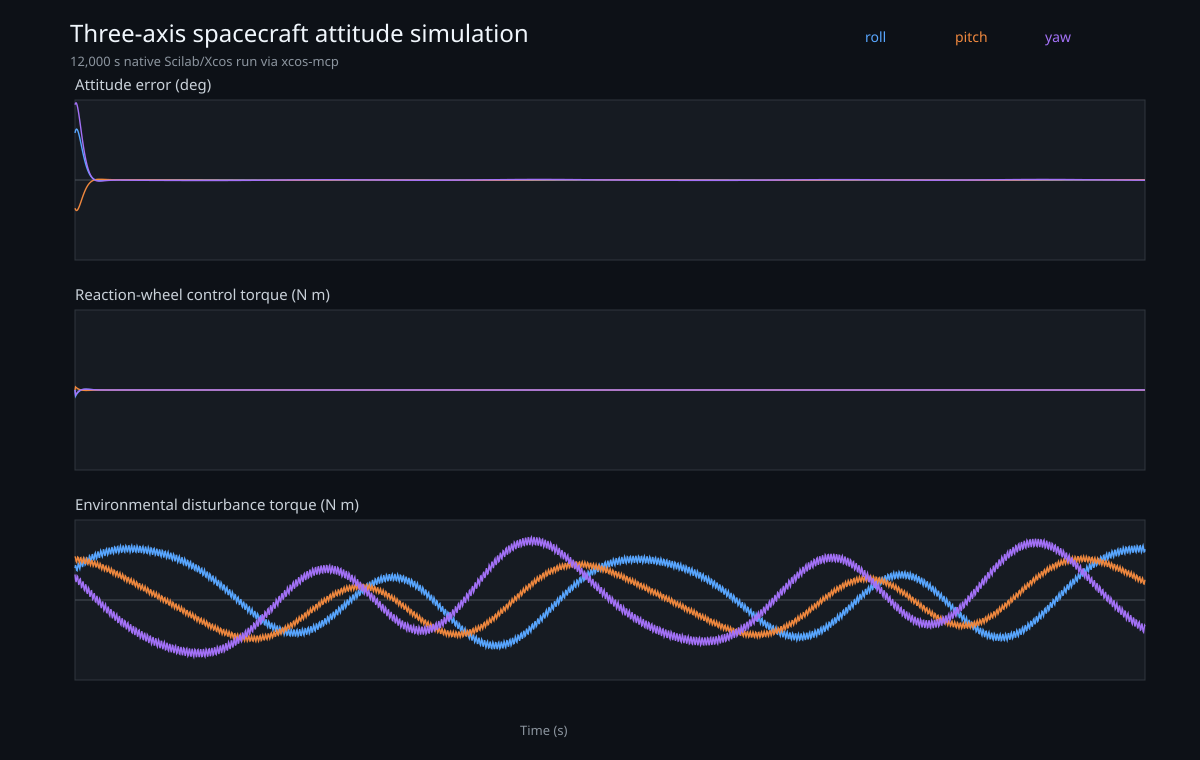

The file beside this chart, header and first rows:
time_s, theta_roll, omega_roll, control_roll, disturbance_roll, theta_pitch, omega_pitch, control_pitch, disturbance_pitch, theta_yaw, omega_yaw, control_yaw, disturbance_yaw
0.0, 0.08727, 0.0008727, 0.0, 1.7957258050033596e-05, -0.05236, -0.0005236, 0.0, 2.452044233696184e-05, 0.1396, 0.0006981, 0.0, 1.4343635718554348e-05
2.0, 0.08891, 0.0007591, -0.007212, 1.8734973051207013e-05, -0.05334, -0.0004548, 0.003604, 2.4491822695710527e-05, 0.1409, 0.000557, -0.00596, 1.341196017733573e-05
4.0, 0.0903, 0.0006425, -0.00683, 1.93090017596889e-05, -0.05418, -0.0003842, 0.003411, 2.4216910823555565e-05, 0.1419, 0.0004127, -0.005621, 1.2393347045743554e-05
6.0, 0.09147, 0.0005322, -0.006461, 1.9601354938736237e-05, -0.05488, -0.0003175, 0.003225, 2.3737476121266545e-05, 0.1425, 0.0002767, -0.005294, 1.1431954937237486e-05
8.0, 0.09243, 0.0004279, -0.006106, 1.9578470880552603e-05, -0.05545, -0.0002544, 0.003045, 2.3127531434518866e-05, 0.143, 0.0001487, -0.004979, 1.0662899123779382e-05
10.0, 0.09318, 0.0003294, -0.005763, 1.9256513943664926e-05, -0.05589, -0.0001948, 0.002872, 2.2481648193193832e-05, 0.1431, 2.845759755532084e-05, -0.004675, 1.0190920121309188e-05
12.0, 0.09374, 0.0002366, -0.005432, 1.869882243942058e-05, -0.05622, -0.0001387, 0.002705, 2.190002580299889e-05, 0.1431, -8.438329264150734e-05, -0.004384, 1.007384778037634e-05
14.0, 0.09413, 0.0001491, -0.005114, 1.800590879020944e-05, -0.05645, -8.57934069508266e-05, 0.002544, 2.1472672504168622e-05, 0.1428, -0.0001901, -0.004103, 1.0313471538415356e-05
16.0, 0.09434, 6.681609123391256e-05, -0.004807, 1.7299590714549492e-05, -0.05657, -3.609377206989236e-05, 0.00239, 2.126519519181804e-05, 0.1423, -0.0002889, -0.003834, 1.0855258220077651e-05
18.0, 0.09439, -1.0456946104606045e-05, -0.004512, 1.670375877598581e-05, -0.05659, 1.056906621723008e-05, 0.002241, 2.1308441672852632e-05, 0.1416, -0.0003811, -0.003576, 1.159696193873366e-05
20.0, 0.09429, -8.291480812102698e-05, -0.004229, 1.63248166769467e-05, -0.05652, 5.431609313282591e-05, 0.002098, 2.159363061931465e-05, 0.1408, -0.0004669, -0.003328, 1.2404766785003814e-05
22.0, 0.09406, -0.0001507, -0.003956, 1.6234882345076452e-05, -0.05637, 9.526470773085348e-05, 0.00196, 2.207373809144144e-05, 0.1398, -0.0005467, -0.00309, 1.3134413726736626e-05
24.0, 0.09369, -0.0002141, -0.003694, 1.6460401991136303e-05, -0.05614, 0.0001335, 0.001828, 2.2670921728923467e-05, 0.1386, -0.0006206, -0.002863, 1.3653976247456987e-05
26.0, 0.0932, -0.0002732, -0.003443, 1.697797472837491e-05, -0.05584, 0.0001692, 0.001701, 2.3288810493797247e-05, 0.1373, -0.000689, -0.002645, 1.3864688950756453e-05
28.0, 0.09259, -0.0003282, -0.003202, 1.7718046954159523e-05, -0.05546, 0.0002024, 0.00158, 2.3827719684789134e-05, 0.1358, -0.000752, -0.002437, 1.3716540751963268e-05
30.0, 0.09188, -0.0003792, -0.002971, 1.8575893232238257e-05, -0.05502, 0.0002333, 0.001463, 2.420038910688446e-05, 0.1343, -0.00081, -0.002238, 1.3216170834982421e-05
32.0, 0.09107, -0.0004265, -0.00275, 1.942815003576989e-05, -0.05453, 0.0002618, 0.001351, 2.434575968518985e-05, 0.1326, -0.0008631, -0.002047, 1.2425820776328912e-05
34.0, 0.09017, -0.0004701, -0.002539, 2.015229203663852e-05, -0.05398, 0.0002882, 0.001245, 2.423861349867174e-05, 0.1308, -0.0009115, -0.001866, 1.1453508272920475e-05
36.0, 0.08919, -0.0005103, -0.002337, 2.064597606321293e-05, -0.05337, 0.0003125, 0.001142, 2.3893555284400573e-05, 0.1289, -0.0009556, -0.001692, 1.043597382594315e-05
38.0, 0.08813, -0.000547, -0.002144, 2.0843198740953047e-05, -0.05272, 0.0003347, 0.001045, 2.336270682031755e-05, 0.127, -0.0009953, -0.001528, 9.517092724431044e-06
40.0, 0.087, -0.0005807, -0.00196, 2.0724716879683766e-05, -0.05203, 0.000355, 0.000952, 2.2727478192780835e-05, 0.125, -0.001031, -0.00137, 8.825160601667517e-06
42.0, 0.0858, -0.0006113, -0.001784, 2.0321085457506523e-05, -0.0513, 0.0003735, 0.0008633, 2.2085715084803863e-05, 0.1229, -0.001063, -0.001221, 8.452638675599067e-06
44.0, 0.08454, -0.0006391, -0.001616, 1.970783357048581e-05, -0.05053, 0.0003902, 0.0007787, 2.153625124555911e-05, 0.1207, -0.001091, -0.001079, 8.44155645443095e-06
46.0, 0.08324, -0.0006643, -0.001456, 1.899353995958118e-05, -0.04973, 0.0004053, 0.0006982, 2.1163304966543938e-05, 0.1185, -0.001116, -0.0009441, 8.776876499217993e-06
48.0, 0.08188, -0.0006868, -0.001304, 1.8302690726924156e-05, -0.04891, 0.0004188, 0.0006217, 2.1023183017723242e-05, 0.1162, -0.001138, -0.0008161, 9.388868801534083e-06
50.0, 0.08049, -0.0007069, -0.00116, 1.7756025631112603e-05, -0.04806, 0.0004309, 0.0005488, 2.113539119976962e-05, 0.1139, -0.001156, -0.0006949, 1.0164119914186819e-05
52.0, 0.07905, -0.0007246, -0.001022, 1.7451475849346942e-05, -0.04718, 0.0004415, 0.0004796, 2.1479554960732817e-05, 0.1116, -0.001172, -0.0005802, 1.0963438735298698e-05
54.0, 0.07759, -0.0007401, -0.0008917, 1.7448702714623517e-05, -0.04629, 0.0004508, 0.0004139, 2.1998636244048486e-05, 0.1092, -0.001184, -0.0004719, 1.1643832016153526e-05
56.0, 0.07609, -0.0007535, -0.000768, 1.7759678421416955e-05, -0.04538, 0.0004588, 0.0003516, 2.2607938698309355e-05, 0.1069, -0.001194, -0.0003695, 1.208108014330942e-05
58.0, 0.07457, -0.0007649, -0.0006507, 1.834679579930982e-05, -0.04445, 0.0004656, 0.0002925, 2.3208479524174185e-05, 0.1045, -0.001202, -0.000273, 1.2189348975371913e-05
60.0, 0.07303, -0.0007744, -0.0005399, 1.9128805579748085e-05, -0.04352, 0.0004713, 0.0002365, 2.3702616837799525e-05, 0.1021, -0.001207, -0.000182, 1.1934741456618575e-05
62.0, 0.07147, -0.000782, -0.0004353, 1.999364379204723e-05, -0.04257, 0.0004759, 0.0001837, 2.4009465333714517e-05, 0.09964, -0.00121, -9.655631835389609e-05, 1.1340649505649879e-05
64.0, 0.0699, -0.000788, -0.0003366, 2.0816124124865322e-05, -0.04161, 0.0004795, 0.0001338, 2.4077666452922153e-05, 0.09721, -0.001211, -1.623892841111677e-05, 1.048406123351848e-05
66.0, 0.06832, -0.0007923, -0.0002436, 2.147770201828295e-05, -0.04065, 0.0004821, 8.68132428412385e-05, 2.3893496927466034e-05, 0.09479, -0.00121, 5.914421881684432e-05, 9.483406500390517e-06
68.0, 0.06673, -0.0007951, -0.0001562, 2.188519017092023e-05, -0.03968, 0.0004837, 4.259639859760444e-05, 2.3483035540557746e-05, 0.09238, -0.001207, 0.0001298, 8.479859730083189e-06
70.0, 0.06514, -0.0007965, -7.396455978861984e-05, 2.198547069503052e-05, -0.03871, 0.0004845, 1.0582338859986585e-06, 2.29080460184753e-05, 0.08997, -0.001203, 0.0001958, 7.615051856942599e-06
72.0, 0.06355, -0.0007966, 3.2594437505938846e-06, 2.1773881193768842e-05, -0.03775, 0.0004846, -3.79155776649038e-05, 2.225622605506635e-05, 0.08757, -0.001197, 0.0002576, 7.008710198573111e-06
74.0, 0.06195, -0.0007955, 7.570849765783203e-05, 2.129495078342423e-05, -0.03678, 0.0004838, -7.442386673814205e-05, 2.1627361933474325e-05, 0.08518, -0.001189, 0.0003151, 6.7397564268531065e-06
76.0, 0.06036, -0.0007932, 0.0001435, 2.063536985888536e-05, -0.03581, 0.0004823, -0.0001085, 2.111757462587636e-05, 0.08281, -0.001181, 0.0003686, 6.833846851989211e-06
78.0, 0.05878, -0.0007899, 0.0002069, 1.9910303521788114e-05, -0.03485, 0.0004802, -0.0001404, 2.080414456567905e-05, 0.08046, -0.001171, 0.0004181, 7.259322134785918e-06
80.0, 0.05721, -0.0007855, 0.0002662, 1.9245209480096443e-05, -0.03389, 0.0004775, -0.0001701, 2.0733310926961152e-05, 0.07814, -0.001159, 0.0004639, 7.932205878499154e-06
82.0, 0.05564, -0.0007802, 0.0003213, 1.875603097298081e-05, -0.03294, 0.0004742, -0.0001977, 2.091297163666117e-05, 0.07583, -0.001147, 0.0005062, 8.729462932522784e-06
84.0, 0.05409, -0.0007741, 0.0003726, 1.853089182263406e-05, -0.032, 0.0004703, -0.0002234, 2.1311436627065056e-05, 0.07355, -0.001133, 0.000545, 9.508424213273168e-06
86.0, 0.05255, -0.0007671, 0.0004201, 1.8616183561849734e-05, -0.03106, 0.000466, -0.0002472, 2.186243116260426e-05, 0.0713, -0.001119, 0.0005805, 1.0129311290161226e-05
88.0, 0.05102, -0.0007594, 0.0004639, 1.9009241173998084e-05, -0.03013, 0.0004613, -0.0002692, 2.2475559325667597e-05, 0.06908, -0.001104, 0.0006128, 1.0477304599791355e-05
90.0, 0.04951, -0.000751, 0.0005042, 1.9658763785007565e-05, -0.02922, 0.0004561, -0.0002895, 2.3050575707080093e-05, 0.06689, -0.001088, 0.0006421, 1.048067120259522e-05
92.0, 0.04802, -0.0007419, 0.0005412, 2.0472913889334177e-05, -0.02831, 0.0004506, -0.0003082, 2.349321211511984e-05, 0.06473, -0.001071, 0.0006686, 1.012209010771526e-05
94.0, 0.04655, -0.0007322, 0.0005749, 2.1333816420219733e-05, -0.02742, 0.0004447, -0.0003252, 2.3730060613708644e-05, 0.06261, -0.001054, 0.0006925, 9.441387146354083e-06
96.0, 0.04509, -0.000722, 0.0006056, 2.2116168579846822e-05, -0.02653, 0.0004385, -0.0003408, 2.3720163185285993e-05, 0.06052, -0.001036, 0.0007138, 8.529247617216378e-06
98.0, 0.04366, -0.0007112, 0.0006333, 2.2707022346397652e-05, -0.02566, 0.000432, -0.0003549, 2.3461478265423997e-05, 0.05847, -0.001018, 0.0007327, 7.512899339076268e-06
100.0, 0.04225, -0.0007001, 0.0006583, 2.3023616435126054e-05, -0.02481, 0.0004252, -0.0003675, 2.299120322554534e-05, 0.05646, -0.0009989, 0.0007494, 6.536026441662334e-06
102.0, 0.04087, -0.0006885, 0.0006806, 2.3026442438873962e-05, -0.02396, 0.0004182, -0.0003788, 2.237990189080562e-05, 0.05448, -0.0009798, 0.0007639, 5.736085065618818e-06
104.0, 0.0395, -0.0006766, 0.0007005, 2.2725482291739037e-05, -0.02314, 0.0004109, -0.0003889, 2.1720364228933965e-05, 0.05254, -0.0009604, 0.0007764, 5.2226023237308165e-06
106.0, 0.03816, -0.0006644, 0.0007181, 2.217863229752513e-05, -0.02232, 0.0004035, -0.0003977, 2.111295702020246e-05, 0.05064, -0.0009407, 0.0007869, 5.059884640267885e-06
108.0, 0.03685, -0.0006519, 0.0007334, 2.1482562534226254e-05, -0.02152, 0.0003959, -0.0004053, 2.064977831561839e-05, 0.04879, -0.0009208, 0.0007955, 5.256865441449416e-06
110.0, 0.03556, -0.0006392, 0.0007467, 2.0757454733588042e-05, -0.02074, 0.0003881, -0.0004118, 2.0400117345970605e-05, 0.04697, -0.0009007, 0.0008023, 5.765695023472855e-06
112.0, 0.03429, -0.0006263, 0.000758, 2.0128028188975664e-05, -0.01997, 0.0003802, -0.0004173, 2.0399515442375755e-05, 0.04519, -0.0008804, 0.0008074, 6.4892952269318024e-06
114.0, 0.03306, -0.0006132, 0.0007674, 1.9703849283488765e-05, -0.01922, 0.0003722, -0.0004219, 2.0644155008433312e-05, 0.04345, -0.00086, 0.0008109, 7.29668620064051e-06
116.0, 0.03185, -0.0006, 0.000775, 1.9562033330875068e-05, -0.01849, 0.0003642, -0.0004256, 2.109146240190249e-05, 0.04175, -0.0008395, 0.0008128, 8.04366549585697e-06
118.0, 0.03066, -0.0005867, 0.000781, 1.9735069728205557e-05, -0.01777, 0.000356, -0.0004284, 2.166682954413237e-05, 0.0401, -0.0008189, 0.0008133, 8.595574716613399e-06
... 5,940 more rows
